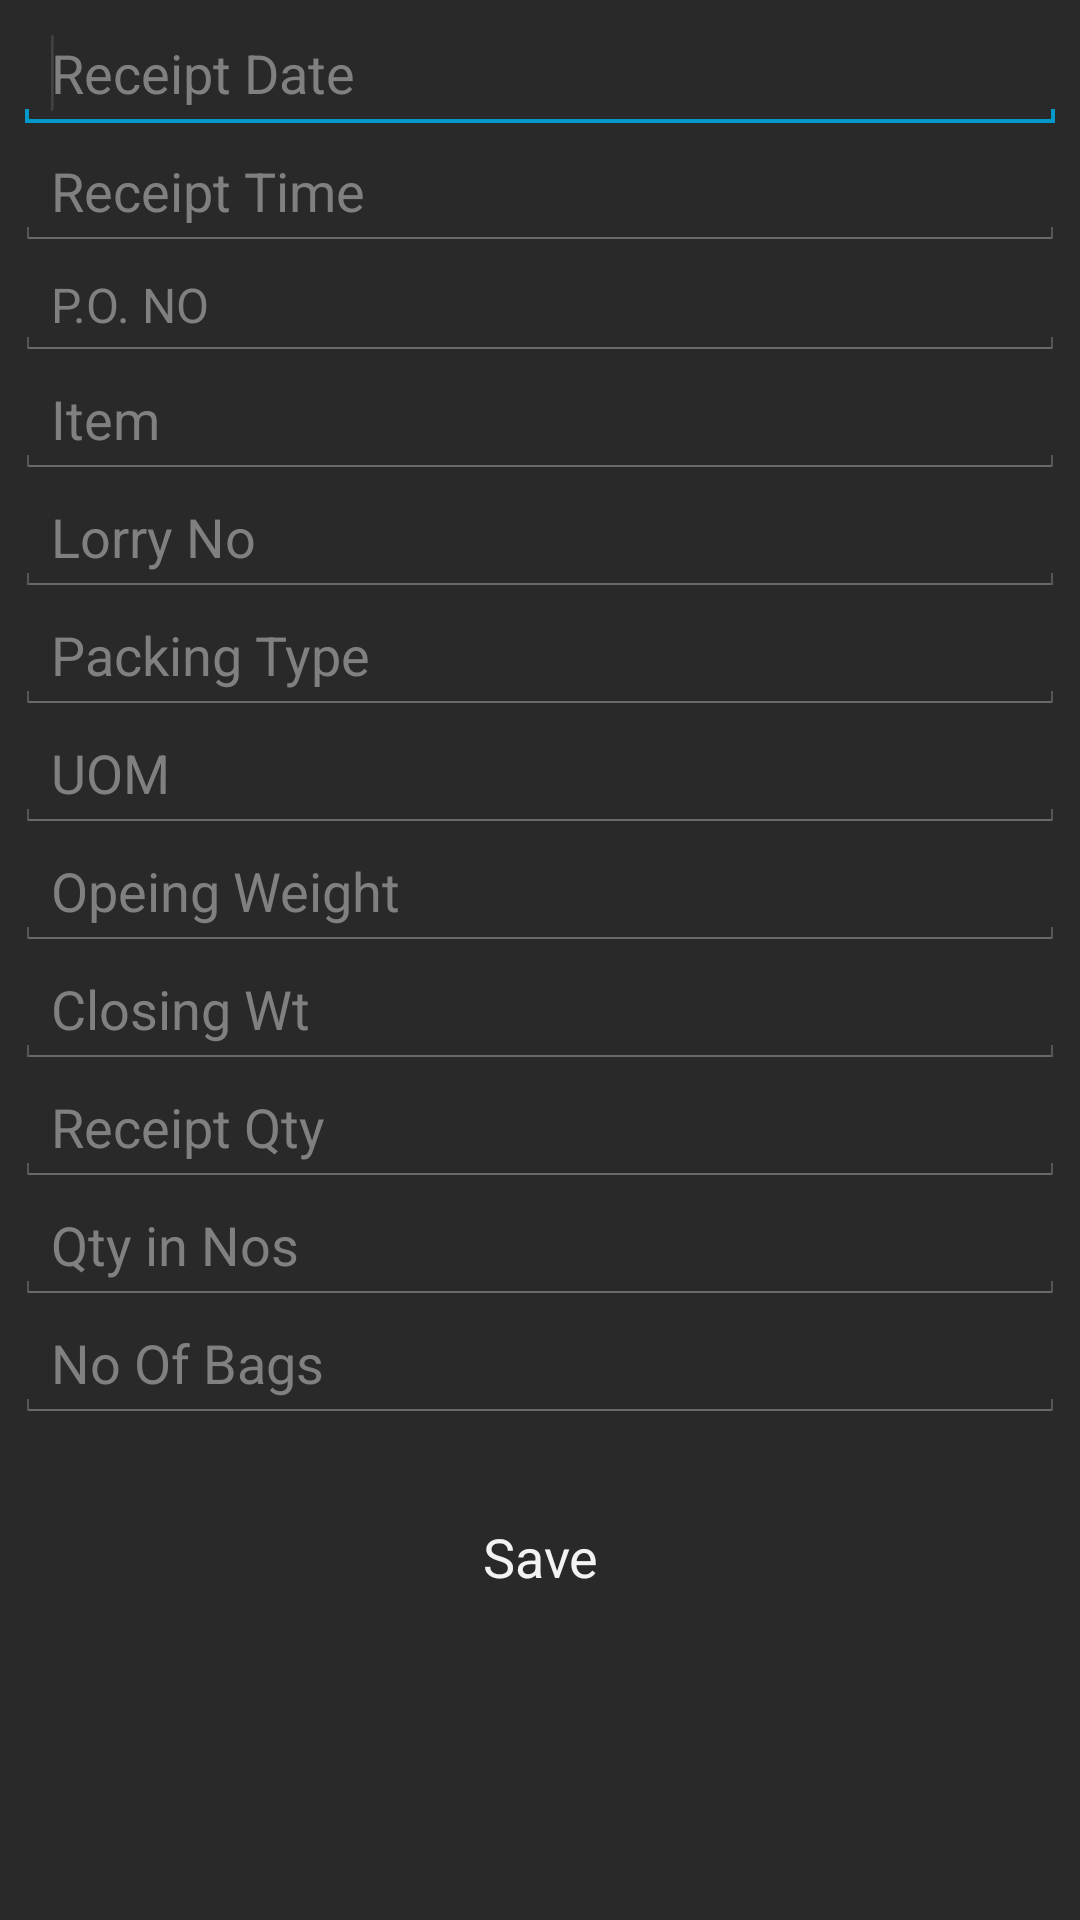

Here is an Android app screen rendered from its layout file. Give the layout XML and the strings, colors and styles it references.
<!-- AndroidManifest.xml: application theme AppTheme -->
<!-- res/layout/add_activity.xml -->
<?xml version="1.0" encoding="utf-8"?>
<ScrollView xmlns:android="http://schemas.android.com/apk/res/android"
    android:layout_width="match_parent"
    android:layout_height="match_parent"
   android:layout_weight="1"
    android:fillViewport="true" >

<LinearLayout
    android:layout_width="match_parent"
    android:layout_height="match_parent"
    android:background="#33CCCCCC"
    android:orientation="vertical"
    android:padding="5dp" >

    <RelativeLayout
        android:layout_width="match_parent"
        android:layout_height="wrap_content" >

        <EditText
            android:id="@+id/Dat"
            android:layout_width="match_parent"
            android:layout_height="wrap_content"
            android:layout_alignParentLeft="true"
            android:layout_alignParentRight="true"
            android:layout_alignParentTop="true"
            android:ems="10"
            android:hint="Receipt Date"
            android:inputType="date" >

            <requestFocus />
        </EditText>
    </RelativeLayout>

    <RelativeLayout
        android:layout_width="match_parent"
        android:layout_height="wrap_content" >

        <EditText
            android:id="@+id/receipttime"
            android:layout_width="wrap_content"
            android:layout_height="wrap_content"
            android:layout_alignParentLeft="true"
            android:layout_alignParentRight="true"
            android:layout_centerVertical="true"
            android:ems="10"
            android:inputType="time"
            android:hint="Receipt Time" />
    </RelativeLayout>

    <RelativeLayout
        android:layout_width="match_parent"
        android:layout_height="wrap_content" >

        <EditText
            android:id="@+id/frst_editTxt"
            android:layout_width="match_parent"
            android:layout_height="wrap_content"
            android:layout_alignParentLeft="true"
            android:layout_alignParentRight="true"
            android:layout_alignParentTop="true"
            android:ems="10"
            android:hint="P.O. NO"
            android:textSize="16sp" >
        </EditText>

    </RelativeLayout>

    <RelativeLayout
        android:layout_width="match_parent"
        android:layout_height="wrap_content" >

        <EditText
            android:id="@+id/product"
            android:layout_width="wrap_content"
            android:layout_height="wrap_content"
            android:layout_alignParentLeft="true"
            android:layout_alignParentRight="true"
            android:layout_alignParentTop="true"
            android:hint="Item"
            android:ems="10" />
    </RelativeLayout>

    <RelativeLayout
        android:layout_width="match_parent"
        android:layout_height="wrap_content" >

        <EditText
            android:id="@+id/last_editTxt"
            android:layout_width="match_parent"
            android:layout_height="wrap_content"
            android:layout_alignParentRight="true"
            android:layout_centerVertical="true"
            android:capitalize="characters"
            android:ems="10"
            android:hint="Lorry No" >
        </EditText>
    </RelativeLayout>

    <RelativeLayout
        android:layout_width="match_parent"
        android:layout_height="wrap_content" >

        <EditText
            android:id="@+id/packtype"
            android:layout_width="wrap_content"
            android:layout_height="wrap_content"
            android:layout_alignParentLeft="true"
            android:layout_alignParentRight="true"
            android:layout_alignParentTop="true"
            android:ems="10"
            android:hint="Packing Type" />

    </RelativeLayout>

    <RelativeLayout
        android:layout_width="match_parent"
        android:layout_height="wrap_content" >

        <EditText
            android:id="@+id/produom"
            android:layout_width="wrap_content"
            android:layout_height="wrap_content"
            android:layout_alignParentLeft="true"
            android:layout_alignParentRight="true"
            android:layout_alignParentTop="true"
            android:ems="10"
            android:hint="UOM" />
    </RelativeLayout>

    <RelativeLayout
        android:layout_width="match_parent"
        android:layout_height="wrap_content" >

        <EditText
            android:id="@+id/opwt"
            android:layout_width="wrap_content"
            android:layout_height="wrap_content"
            android:layout_alignParentLeft="true"
            android:layout_alignParentRight="true"
            android:layout_alignParentTop="true"
            android:ems="10"
            android:hint="Opeing Weight"
            android:inputType="numberDecimal" />

    </RelativeLayout>

    <RelativeLayout
        android:layout_width="match_parent"
        android:layout_height="wrap_content" >

        <EditText
            android:id="@+id/clswt"
            android:layout_width="match_parent"
            android:layout_height="wrap_content"
            android:layout_alignParentRight="true"
            android:layout_alignParentTop="true"
            android:layout_weight="1"
            android:ems="10"
            android:hint="Closing Wt"
            android:inputType="numberDecimal" />
    </RelativeLayout>

    <RelativeLayout
        android:layout_width="match_parent"
        android:layout_height="wrap_content" >

        <EditText
            android:id="@+id/totqty"
            android:layout_width="match_parent"
            android:layout_height="wrap_content"
            android:layout_alignParentLeft="true"
            android:layout_alignParentRight="true"
            android:layout_alignParentTop="true"
            android:layout_weight="1"
            android:ems="10"
            android:hint="Receipt Qty"
            android:inputType="numberDecimal" />
    </RelativeLayout>

    <RelativeLayout
        android:layout_width="match_parent"
        android:layout_height="wrap_content"
         >

        <EditText
            android:id="@+id/qtyinno"
            android:layout_width="match_parent"
            android:layout_height="wrap_content"
            android:ems="10"
            android:hint="Qty in Nos"
            android:inputType="numberDecimal" />
    </RelativeLayout>

    <RelativeLayout
        android:layout_width="match_parent"
        android:layout_height="wrap_content" >

        <EditText
            android:id="@+id/dispbasicid"
            android:layout_width="wrap_content"
            android:layout_height="wrap_content"
            android:layout_alignParentLeft="true"
            android:layout_alignParentRight="true"
            android:layout_alignParentTop="true"
            android:visibility="gone"
            android:ems="10" />

        <RelativeLayout
            android:layout_width="match_parent"
            android:layout_height="50dp" >

            <EditText
                android:id="@+id/Bags"
                android:layout_width="match_parent"
                android:layout_height="wrap_content"
                android:ems="10"
                android:hint="No Of Bags"
                android:inputType="numberDecimal" />
        </RelativeLayout>

    </RelativeLayout>

    <Button
        android:id="@+id/save_btn"
        android:layout_width="match_parent"
        android:layout_height="wrap_content"
        android:layout_gravity="center_horizontal"
        android:layout_marginTop="10dp"
        android:background="@drawable/custom_btn_acapulco"
        android:text="Save" />

</LinearLayout>

</ScrollView>
<!-- resources referenced by this layout -->
<resources>
  <style name="AppTheme" parent="AppBaseTheme">
          
      </style>
  <style name="AppBaseTheme" parent="android:Theme.Holo">
          
      </style>
</resources>
